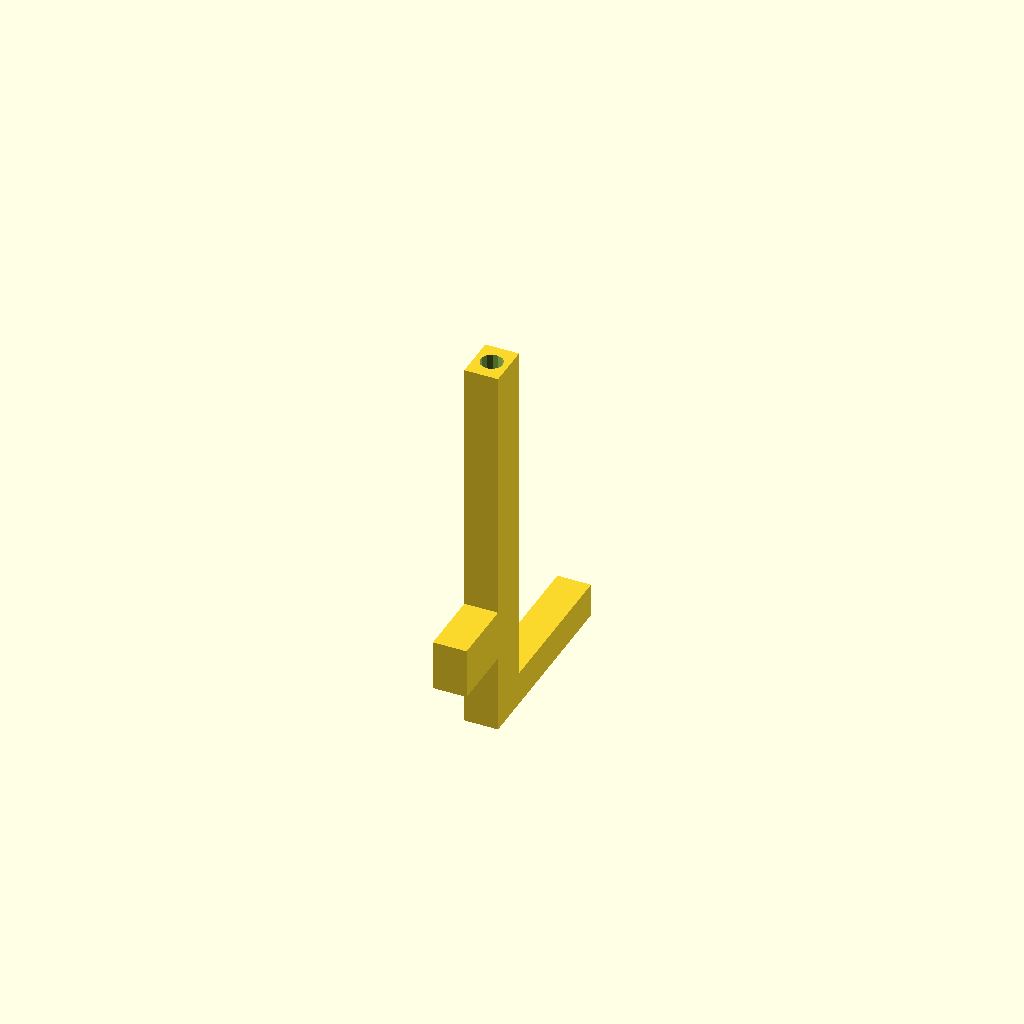
Cell 1: the model at its default parameters.
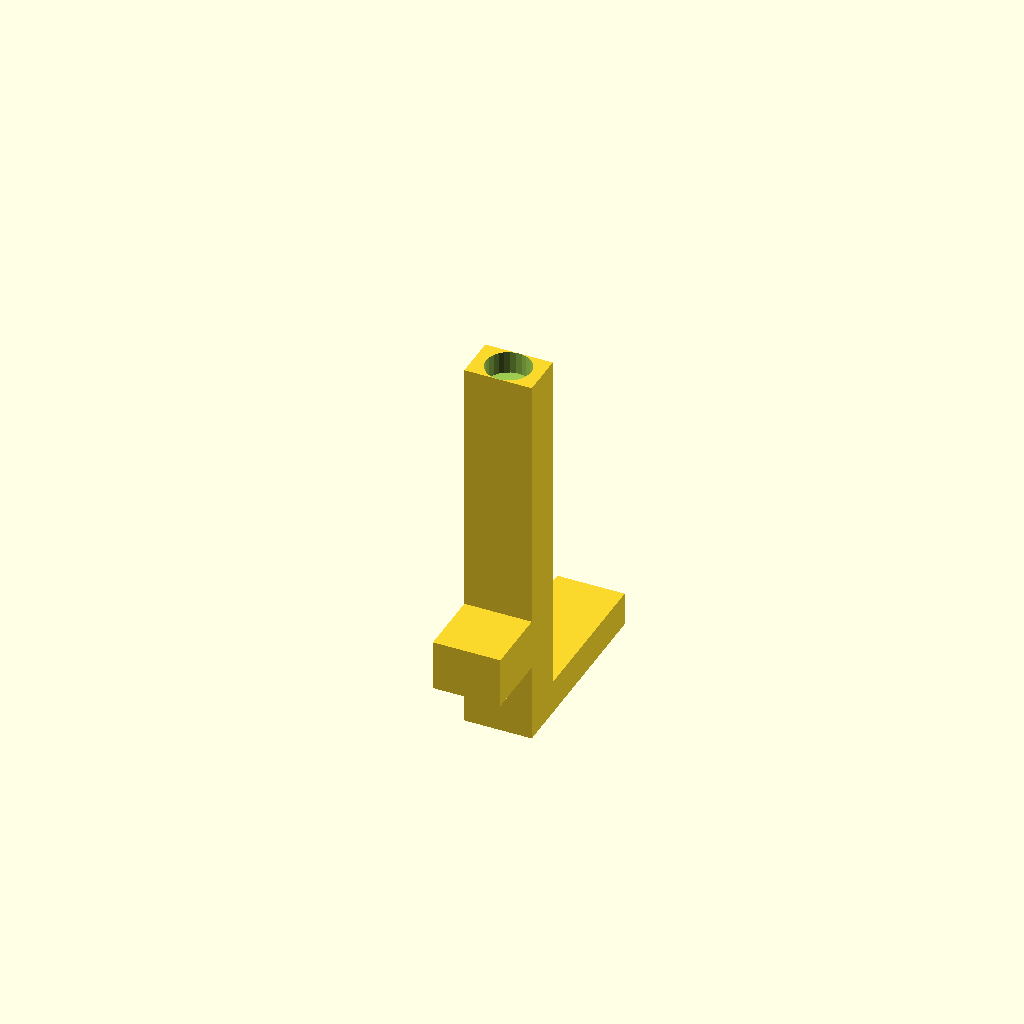
Cell 2 — thickness set to 24, the other parameters unchanged.
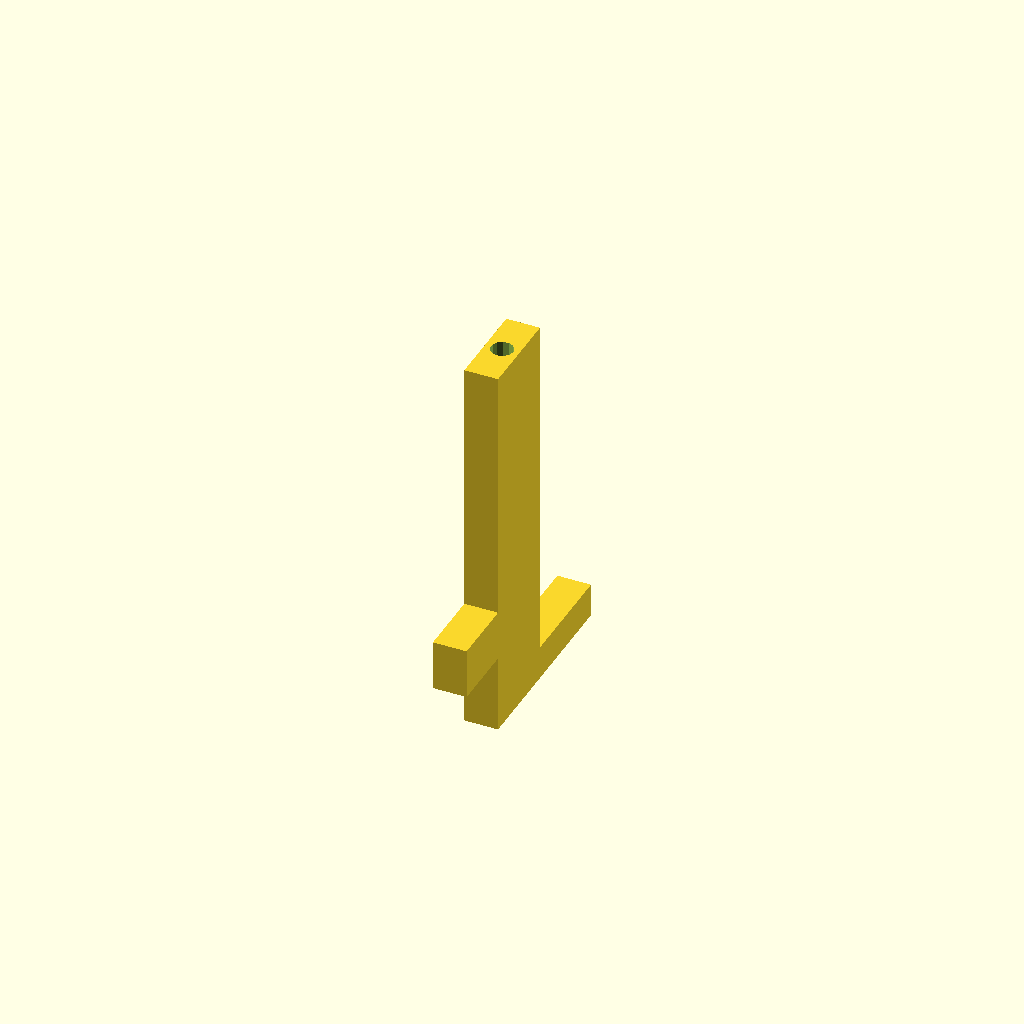
Cell 3 — width set to 32, the other parameters unchanged.
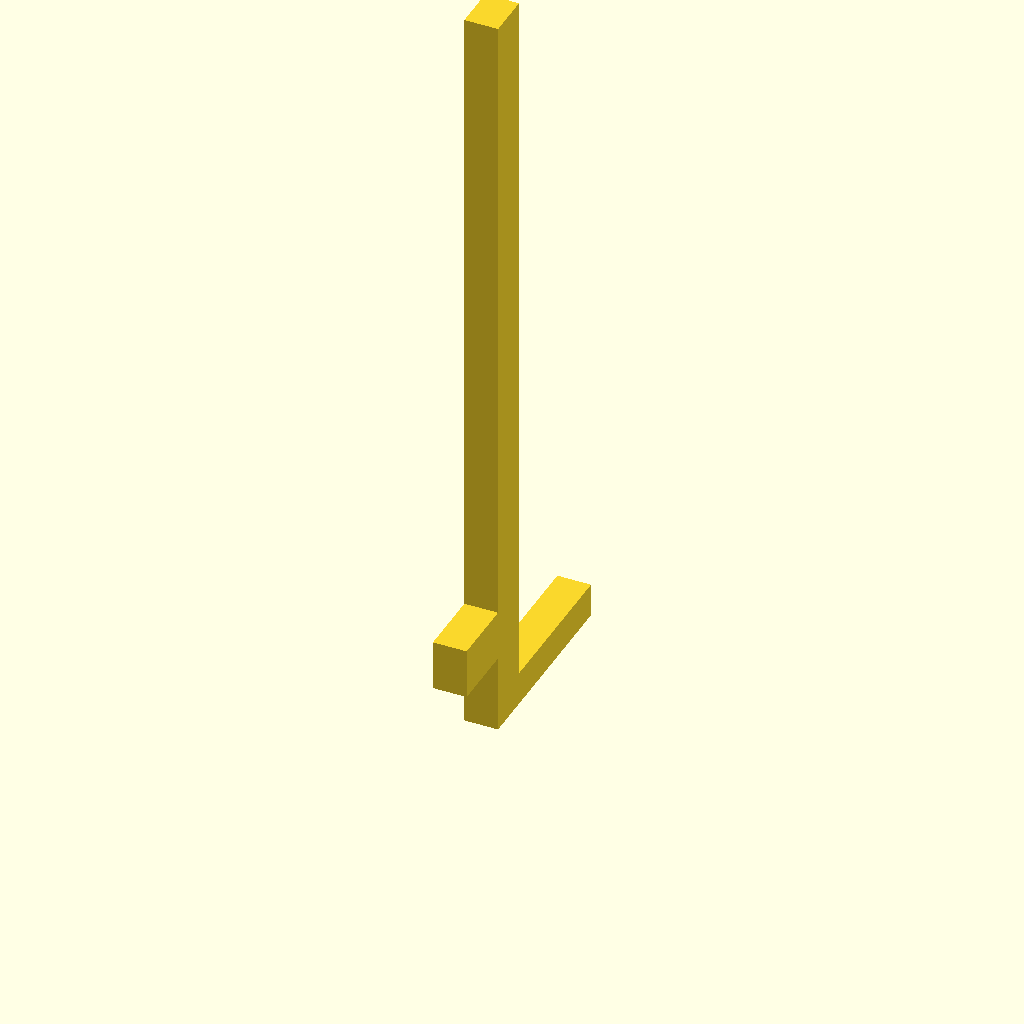
Cell 4: height = 276 (everything else at default).
All cells are drawn from one camera (rotation 55°, 0°, 25°, orthographic, colour scheme Cornfield), so only the parameter changes between them.
Source of the model, Minis/Dread Pterodactyl Base Framework/Dread Pterodactyl - Bottom.scad:
thickness = 12;
width = 16;
height = 138;

difference() {
    cube([thickness, width, height], false);
    translate([(thickness / 2), (width / 2), 130]) cylinder(thickness, (thickness / 3), (thickness / 3), false);
}

smBranchWidth = 24;

translate([0, (smBranchWidth * -1), 28])
    cube([thickness, smBranchWidth, 18], false);

translate([0, 16, 0])
    cube([thickness, 55, 12], false);
Customizer parameters (derived from the source; name, type, default, range or options):
thickness: number, default 12
width: number, default 16
height: number, default 138
smBranchWidth: number, default 24
